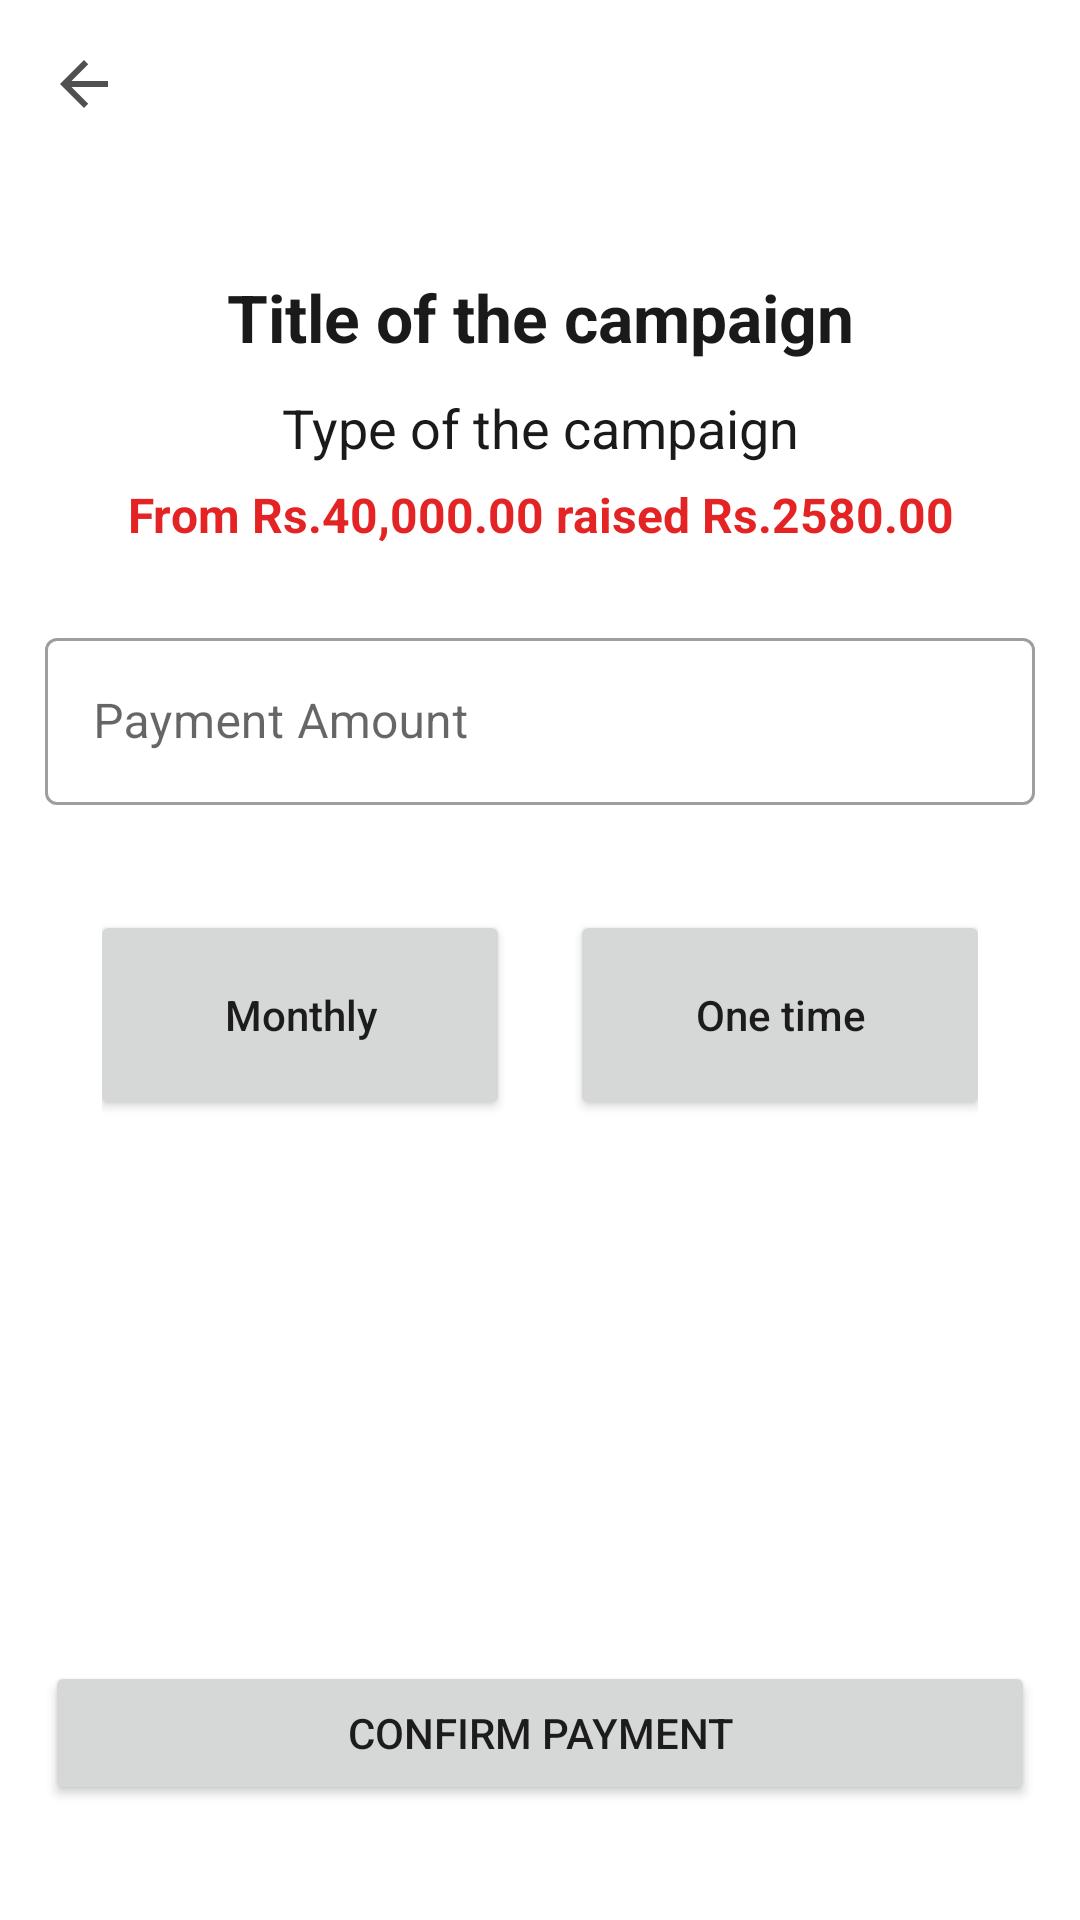

Here is an Android app screen rendered from its layout file. Give the layout XML and the strings, colors and styles it references.
<!-- AndroidManifest.xml: application theme Theme.Caregiver -->
<!-- res/layout/activity_create_payment.xml -->
<?xml version="1.0" encoding="utf-8"?>
<LinearLayout xmlns:android="http://schemas.android.com/apk/res/android"
    xmlns:app="http://schemas.android.com/apk/res-auto"
    xmlns:tools="http://schemas.android.com/tools"
    android:layout_width="match_parent"
    android:layout_height="match_parent"
    android:orientation="vertical"
    tools:context=".ui.payments.CreatePayment">

    <LinearLayout
        android:layout_width="match_parent"
        android:layout_height="match_parent"
        android:layout_gravity="center_horizontal"
        android:orientation="vertical"
        tools:ignore="ExtraText,UselessParent">

        <com.google.android.material.appbar.AppBarLayout
            android:layout_width="match_parent"
            android:layout_height="wrap_content"
            android:background="@android:color/transparent"
            android:theme="@style/ThemeOverlay.MaterialComponents.Light">

            <com.google.android.material.appbar.MaterialToolbar
                android:id="@+id/toolbar"
                android:layout_width="match_parent"
                android:layout_height="match_parent"
                android:background="#FFFF"
                app:navigationIcon="@drawable/ic_arrow_back_24"
                app:popupTheme="@style/Theme.Caregiver.PopupOverlay" />
        </com.google.android.material.appbar.AppBarLayout>

        <LinearLayout
            android:layout_width="match_parent"
            android:layout_height="match_parent"
            android:layout_gravity="center_horizontal"
            android:orientation="vertical"
            android:padding= "15dp"
            tools:ignore="ExtraText,UselessParent"
            >
            <TextView
                android:id="@+id/tvTitle"
                android:layout_width="match_parent"
                android:layout_height="wrap_content"
                android:layout_marginStart="19dp"
                android:layout_marginTop="20dp"
                android:layout_marginEnd="19dp"
                android:ellipsize="end"
                android:gravity="center_horizontal"
                android:singleLine="true"
                android:text="Title of the campaign"
                android:textColor="@color/secondry_black"
                android:textSize="22sp"
                android:textStyle="bold" />

            <TextView
                android:id="@+id/tvType"
                android:layout_width="match_parent"
                android:layout_height="wrap_content"
                android:layout_marginStart="19dp"
                android:layout_marginTop="10dp"
                android:layout_marginEnd="19dp"
                android:ellipsize="end"
                android:gravity="center_horizontal"
                android:singleLine="true"
                android:text="Type of the campaign"
                android:textColor="@color/secondry_black"
                android:textSize="18sp" />


            <TextView
                android:id="@+id/tvProgress"
                android:layout_width="match_parent"
                android:layout_height="wrap_content"
                android:layout_marginTop="6dp"
                android:gravity="center"
                android:text="From Rs.40,000.00 raised Rs.2580.00"
                android:textColor="@color/primary_red"
                android:textSize="16sp"
                android:textStyle="bold" />


            
            
            
            
            
            
            
            
            

            
            

            <com.google.android.material.textfield.TextInputLayout
                style="@style/Widget.MaterialComponents.TextInputLayout.OutlinedBox"
                android:layout_width="match_parent"
                android:layout_height="wrap_content"
                android:layout_marginTop="25dp"
                android:layout_marginBottom="18sp">

                <com.google.android.material.textfield.TextInputEditText
                    android:id="@+id/createAmount"
                    android:layout_width="match_parent"
                    android:layout_height="wrap_content"
                    android:hint="@string/paymentAmount"
                    android:inputType="text" />
            </com.google.android.material.textfield.TextInputLayout>


            <LinearLayout
                android:id="@+id/linearFrame4"
                android:layout_width="match_parent"
                android:layout_height="wrap_content"
                android:layout_marginStart="19dp"
                android:layout_marginTop="17dp"
                android:layout_marginEnd="19dp"
                android:gravity="center_horizontal"
                android:orientation="horizontal">

                <Button
                    android:id="@+id/monthly"
                    android:layout_width="140dp"
                    android:layout_height="70dp"
                    android:layout_marginRight="20dp"
                    android:ellipsize="end"
                    android:gravity="center"
                    android:lineSpacingExtra="4dp"
                    android:paddingStart="25dp"
                    android:paddingTop="17dp"
                    android:paddingEnd="24dp"
                    android:paddingBottom="17dp"
                    android:singleLine="true"
                    android:text="Monthly"
                    android:textAllCaps="false" />

                <Button
                    android:id="@+id/onetime"
                    android:layout_width="140dp"
                    android:layout_height="70dp"
                    android:ellipsize="end"
                    android:gravity="center"
                    android:lineSpacingExtra="4dp"
                    android:paddingStart="25dp"
                    android:paddingTop="17dp"
                    android:paddingEnd="24dp"
                    android:paddingBottom="17dp"
                    android:singleLine="true"
                    android:text="One time"
                    android:textAllCaps="false" />

            </LinearLayout>


            <TextView
                android:id="@+id/donAmount"
                android:layout_width="wrap_content"
                android:layout_height="wrap_content"
                android:layout_gravity="center"
                android:layout_marginTop="20dp"

                android:textAlignment="center"
                android:textSize="30sp"
                app:cornerRadius="10dp" />

            <TextView
                android:id="@+id/amountView"
                android:layout_width="350dp"
                android:layout_height="100dp"
                android:layout_gravity="center"
                android:layout_marginTop="20dp"
                android:textAlignment="center"
                android:textSize="40sp"
                app:cornerRadius="10dp" />

            <Button
                android:id="@+id/createButton"
                android:layout_width="match_parent"
                android:layout_height="wrap_content"
                android:padding="12sp"
                android:text="Confirm Payment"
                android:textSize="14sp"
                app:cornerRadius="6dp" />











        </LinearLayout>

    </LinearLayout>

</LinearLayout>
<!-- resources referenced by this layout -->
<resources>
  <color name="primary_red">#E42424</color>
  <color name="secondry_black">#1a1a1a</color>
  <!-- drawable ic_arrow_back_24 (drawable) -->
  <vector android:alpha="0.9" android:autoMirrored="true"
      android:height="24dp" android:tint="#3C3C3C"
      android:viewportHeight="24" android:viewportWidth="24"
      android:width="24dp" xmlns:android="http://schemas.android.com/apk/res/android">
      <path android:fillColor="@android:color/white" android:pathData="M20,11H7.83l5.59,-5.59L12,4l-8,8 8,8 1.41,-1.41L7.83,13H20v-2z"/>
  </vector>
  <string name="paymentAmount">Payment Amount</string>
  <style name="Theme.Caregiver.PopupOverlay" parent="ThemeOverlay.AppCompat.Light" />
  <style name="Theme.Caregiver" parent="Theme.MaterialComponents.DayNight.NoActionBar">
          
          <item name="colorPrimary">@color/purple_500</item>
          <item name="colorPrimaryVariant">@color/purple_700</item>
          <item name="colorOnPrimary">@color/white</item>
          
          <item name="colorSecondary">@color/teal_200</item>
          <item name="colorSecondaryVariant">@color/teal_700</item>
          <item name="colorOnSecondary">@color/black</item>
          
          <item name="android:statusBarColor">?attr/colorPrimaryVariant</item>
          
      </style>
  <color name="purple_500">#FF6200EE</color>
  <color name="purple_700">#FF3700B3</color>
  <color name="white">#FFFFFFFF</color>
  <color name="teal_200">#FF03DAC5</color>
  <color name="teal_700">#FF018786</color>
  <color name="black">#FF000000</color>
</resources>
